Run: headless pygame with SDL's dummy video driver; simulated clock (each Clock.tick advances the game by its frame time, no real sleeping); random seed 0; keys injected as events and as key.get_pressed() state; mouse plan: one left click at the window centre at the start of phase 2, then a move to the lower-right quarter at the start of phase 3.
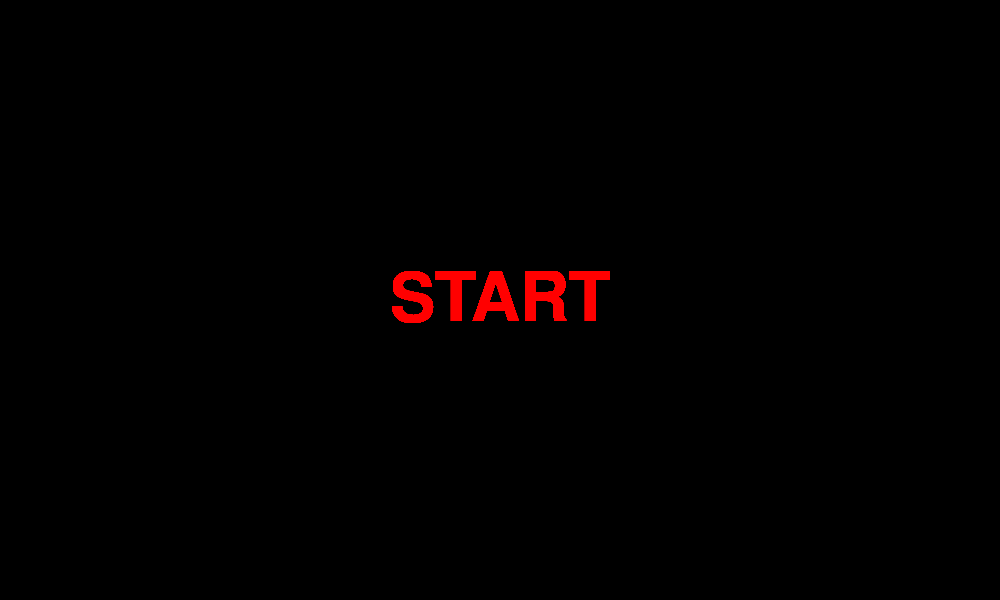
Frame 1 of 4 · flips 1–60 · no input
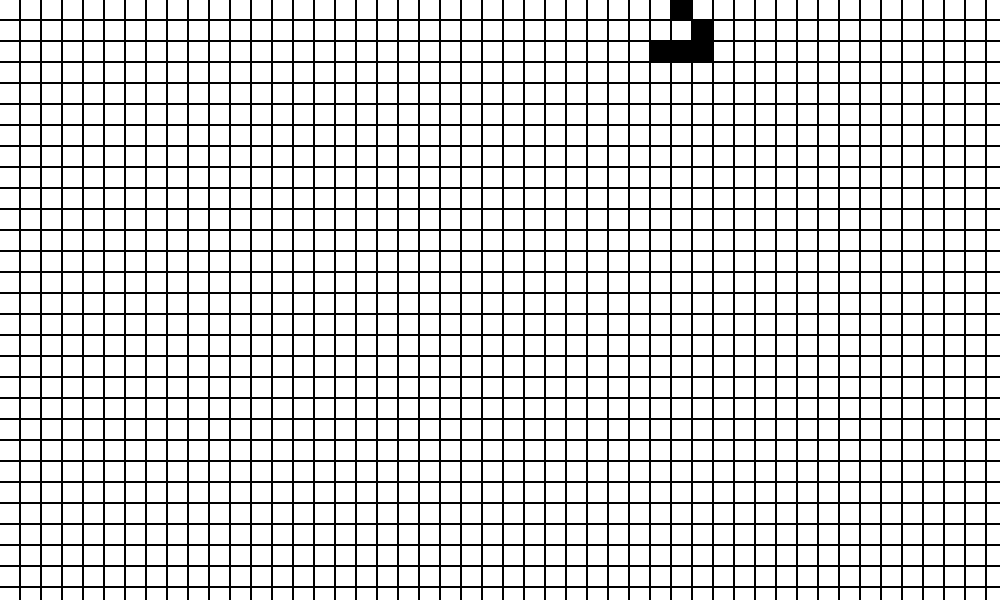
Frame 2 of 4 · flips 61–180 · clicked the window centre · tapped SPACE, RETURN · held RIGHT (→), D
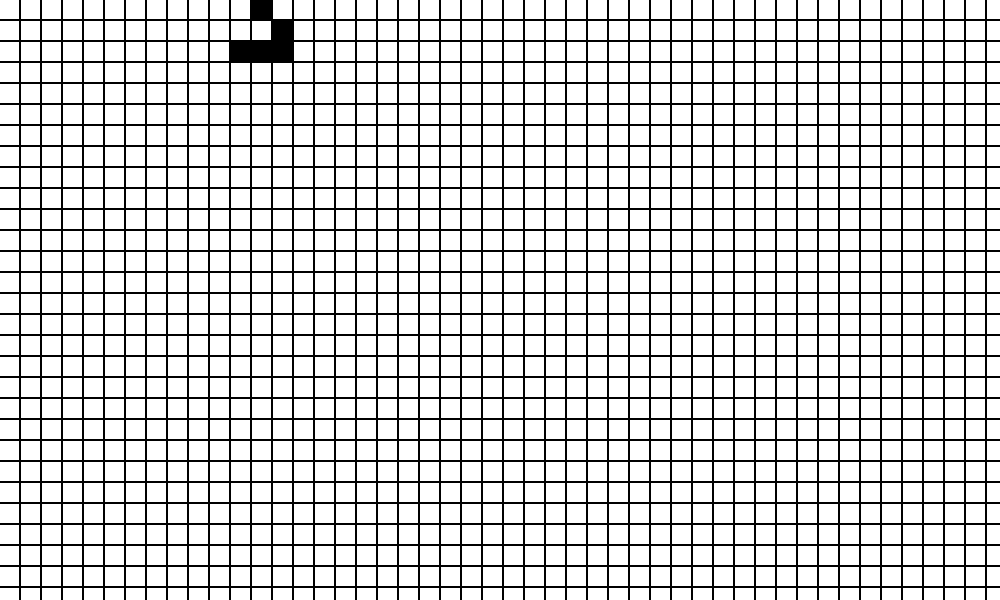
Frame 3 of 4 · flips 181–300 · moved the mouse to the lower-right quarter · held DOWN (↓), S
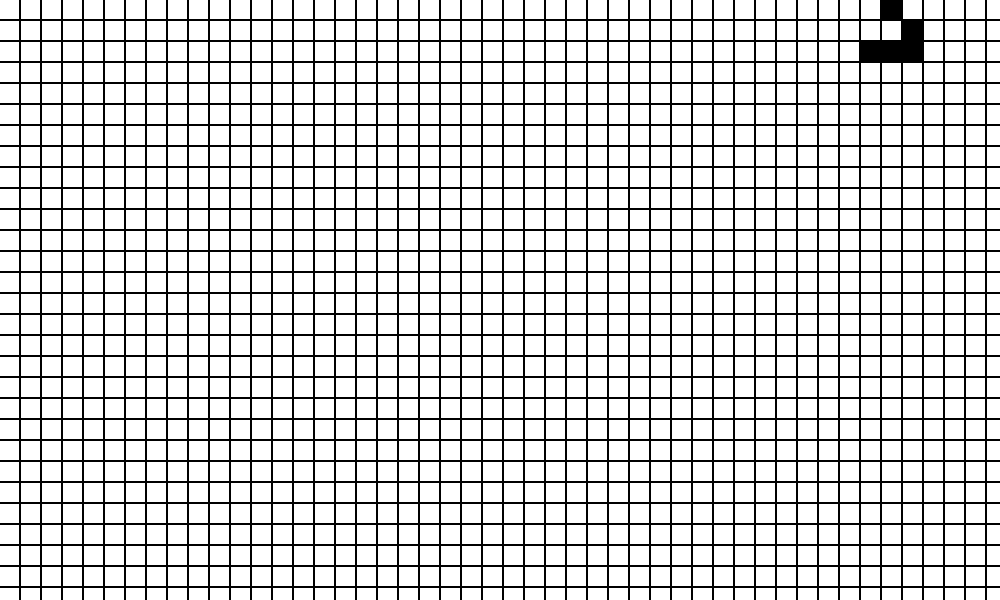
Frame 4 of 4 · flips 301–420 · held LEFT (←), A, UP (↑), W

The pygame program that drew these frames:

#coding:utf-8
# Author : Yoshiyuki Kurose


from copy import deepcopy
from random import choice
import sys
from pygame.locals import *
import pygame

# Parameters
Window = pygame.Rect(0, 0, 1000, 600)
world_size = '50x30'
world_size = [int(f) for f in world_size.split('x')]  # <- return list object
line_width = 1
fps = 60
game_status = True  # when this status is True, cells is updated


# Colors
White = (255, 255, 255)
Red = (255, 0, 0)
Green = (0, 255, 0)
Blue = (0, 0, 255)
Black = (0, 0, 0)

# Objects


class Cell(pygame.sprite.Sprite):
    def __init__(self) -> None:
        super().__init__()
        self.screen = pygame.display.get_surface()
        self.rect = pygame.Rect(
            0, 0, int(Window.width/world_size[0]), int(Window.height/world_size[1]))
        self.rects = [[pygame.Rect(x*(self.rect.width+line_width),
                                   y*(self.rect.height+line_width),
                                   int((Window.width - line_width *
                                       (world_size[0]-1))/world_size[0]),
                                   int((Window.height - line_width*(world_size[1]-1)) / world_size[1]))
                       for x in range(world_size[0])]
                      for y in range(world_size[1])]
        self.game_of_life = GameOfLife(world_size=world_size)
        self.game_of_life.glider_init()

    def update(self):
        for y in range(world_size[1]):
            for x in range(world_size[0]):
                if self.game_of_life.world[y][x] == True:
                    pygame.draw.rect(self.screen, Black, self.rects[y][x])
                else:
                    pygame.draw.rect(self.screen, White, self.rects[y][x])


class GameOfLife:
    def __init__(self, world_size: tuple):
        #世界の大きさdefoultで10
        self.world_size = world_size

        self.true_or_false = [True, False]

        #世界の状態をすべて死で初期化
        # ここでself.worldクラス変数が定義される
        self.world_init_death()


        self.tmp_world = deepcopy(self.world)
        self.previous_world = deepcopy(self.world)

        self.count = 0

    def main_algorithm(self):
        self.previous_world = deepcopy(self.world)
        self.change_world()

    def glider_init(self):
        """conway's game of life における グライダーを作成する
        """

        self.world[1][1] = True
        self.world[1][2] = False
        self.world[1][3] = True
        self.world[2][1] = False
        self.world[2][2] = True
        self.world[2][3] = True
        self.world[3][1] = False
        self.world[3][2] = True
        self.world[3][3] = False

    def world_init_death(self):
        """world init command
        """
        self.world = [[False for x in range(
            self.world_size[0])] for y in range(self.world_size[1])]

    def randmize_world(self):
        """世界の状態をカオスに初期化する
        """
        self.world = [[choice(self.true_or_false) for i in range(
            self.world_size[0])] for j in range(self.world_size[1])]

    def change_world(self):
        """世代交代
        """
        for i in range(self.world_size[1]):
            for j in range(self.world_size[0]):
                self.tmp_world[i][j] = self.life_or_death(j, i)
        self.world = deepcopy(self.tmp_world)

    def toggle_object(self, x, y):
        """ ガウス平面の (x,y)座標 として扱え

        Args:
            x (int): 座標データなので1以上
            y (int): 座標データなので1以上
        """
        self.world[y-1][x-1] = not self.world[y-1][x-1]

    def life_or_death(self, x, y):
        """次の時代lifeならTrueを返すdeathならFalseをかえす
        """

        self.neighbor_count(x, y)
        # 最後のジャッジ変更した
        if self.world[y][x]:
            if self.count == 2 or self.count == 3:
                return True
            else:
                return False
        else:
            if self.count == 3:
                return True

    def neighbor_count(self, x, y):
        """周辺の状態をカウントする
        """
        self.count = 0
        if self.world[(y-1) % self.world_size[1]][(x-1) % self.world_size[0]] == True:
            self.count += 1
        if self.world[(y-1) % self.world_size[1]][(x) % self.world_size[0]] == True:
            self.count += 1
        if self.world[(y-1) % self.world_size[1]][(x+1) % self.world_size[0]] == True:
            self.count += 1
        if self.world[(y) % self.world_size[1]][(x-1) % self.world_size[0]] == True:
            self.count += 1
        if self.world[(y) % self.world_size[1]][(x+1) % self.world_size[0]] == True:
            self.count += 1
        if self.world[(y+1) % self.world_size[1]][(x-1) % self.world_size[0]] == True:
            self.count += 1
        if self.world[(y+1) % self.world_size[1]][(x) % self.world_size[0]] == True:
            self.count += 1
        if self.world[(y+1) % self.world_size[1]][(x+1) % self.world_size[0]] == True:
            self.count += 1

# game mode


def start():
    screen = pygame.display.get_surface()
    font = pygame.font.SysFont(None, 100)
    Start_msg = font.render("START", True, Red)
    screen.blit(Start_msg, (Window.centerx - Start_msg.get_width() //
                2, Window.centery - Start_msg.get_height()//2))


def pause():
    screen = pygame.display.get_surface()
    font = pygame.font.SysFont(None, 100)
    Pause_msg = font.render("PAUSE", True, Blue)
    screen.blit(Pause_msg, (Window.centerx - Pause_msg.get_width() //
                2, Window.centery - Pause_msg.get_height()//2))

# buttons handling


def click_cell(rect):
    screen = pygame.display.get_surface()


# main stream
pygame.init()
screen = pygame.display.set_mode(Window.size)
pygame.display.set_caption('The game of life')

#
bg = Black

#
running = True
while running:
    start()
    for event in pygame.event.get():
        if event.type == KEYDOWN and event.key == K_SPACE:
            running = False
        if event.type == QUIT:
            sys.exit()
        if event.type == KEYDOWN and event.key == K_ESCAPE:
            sys.exit()

    pygame.display.flip()
#
screen.fill(bg)
cell = Cell()

#
clock = pygame.time.Clock()

#
while True:
    #
    clock.tick(fps)
    pygame.time.wait(100)

    #
    screen.fill(bg)

    #
    for event in pygame.event.get():
        if event.type == QUIT:
            sys.exit()
        if event.type == KEYDOWN and event.key == K_ESCAPE:
            sys.exit()
        if event.type == KEYDOWN and event.key == K_SPACE:
            game_status = not game_status

        #
        if event.type == MOUSEBUTTONDOWN and event.button == 1:
            mouse_rect = pygame.Rect(event.pos[0], event.pos[1], 1, 1)
            #
            for y in range(world_size[1]):
                for x in range(world_size[0]):
                    #
                    if cell.rects[y][x].contains(mouse_rect):
                        cell.game_of_life.toggle_object(x+1, y+1)
        # AddRandmizeKey
        if event.type == KEYDOWN and event.key == K_r and not game_status:
            cell.game_of_life.randmize_world()
        
        # AddGriderGenerateKey
        if event.type == KEYDOWN and event.key == K_g and not game_status:
            cell.game_of_life.glider_init()
        
        # AddClearAllKey
        if event.type == KEYDOWN and event.key == K_c and not game_status:
            cell.game_of_life.world_init_death()

        

    #
    if game_status:
        cell.game_of_life.main_algorithm()
        cell.update()
    else:
        cell.update()
        pause()

    #
    pygame.display.update()
